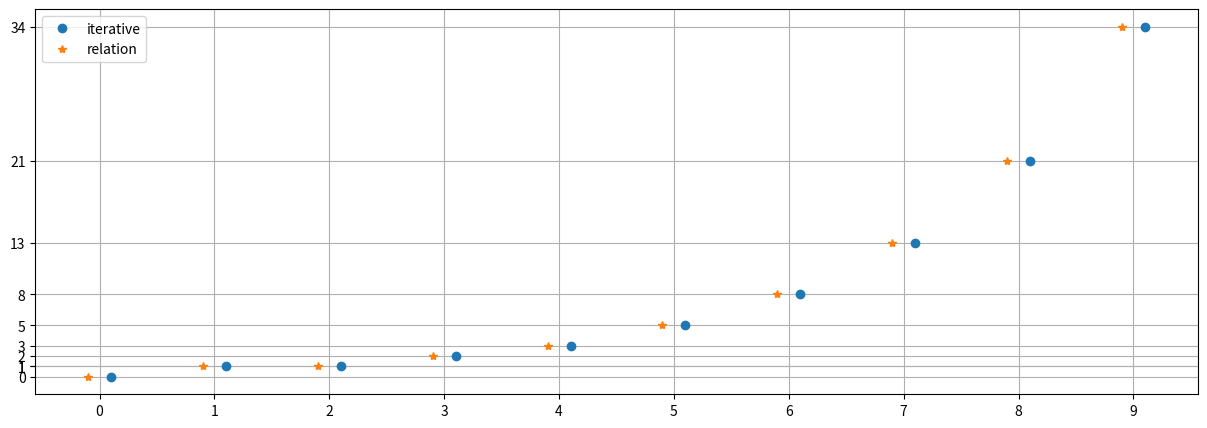

Write the Python code that produced this figure.
#!/usr/bin/env python
# coding: utf-8

# # Lecture 04 - 21 September 2021
# 
# As a starting point, this lecture will provide some examples regarding the inversion of the z-transform:
# 
# ## Examples of z-transform inversion
# 
# ### The delta
# Let's take $x(z)=1$; $ROC=\mathcal{C}$:
# \begin{align*}
#     x[n]=\frac{1}{2\pi i} \oint_{\Gamma um 0}z^{n-1}dz = \delta_{n-1, -1} = \delta_{n,0} = \delta[n]
# \end{align*}
# 
# ### A Rational function
# $X(z)=\frac{z}{z-a}$, $ROC:\{z: |z|<a\}$
# \begin{align*}
#     x[n]=\frac{1}{2\pi i} \oint_{\Gamma um 0} \frac{z}{z-a} z^{n-1}dz = \frac{1}{2\pi i} \oint_{\Gamma um 0} \frac{z^n}{z-a}dz
# \end{align*}  
# As stated by the ROC, $\Gamma$ must be chosen so that it DOES not enclose $a$.
# ![Gamma must be chosen so that it does not enclose a. There are two cases.](images/21-09-21_gamma_example1.jpg)
# 
# At this point there are two subcases to handle depending on the value of n:  
# 1. If $n\geq 0$: there a NO OTHER POLES and the integral is 0
# 2. If $n<0$: there is a pole of order $|n|$ in the origin. By using the lemma proved in the previous lecture and choosing $m=-n$ we have:  
# \begin{align*}
#         x[n]&=\frac{1}{(m-1)!}\left[ \frac{d^{m-1}}{dz^{m-1}} \frac{z^{-m}}{z-a}z^{m} \right]_{z=0} = \frac{1}{(m-1)!}\left[ \frac{d^{m-1}}{dz^{m-1}} \frac{1}{z-a} \right]_{z=0} \\
#         &= \frac{1}{(m-1)!}\left[ (m-1)! (-1)^{m-1} (z-a)^{-m} \right]_{z=0} = -a^{-m} = a^{-n} \text{ with } n<0
# \end{align*}
# 
# So that the final result is, by combining the two cases, $x[n]=-U[-n-1]a^n$.
# 
# ### Same rational function, different ROC
# Let's consider again the same rational function but with a different ROC: $X(z)=\frac{z}{z-a}$, $ROC:\{z: |z|>a\}$. This time there is NO WAY to avoid the pole in $a$. Thanks to the [residue theorem](https://en.wikipedia.org/wiki/Residue_theorem) the contributions from the poles can be separated:
# \begin{align*}
#     x[n] = \frac{1}{2\pi i} \oint_{\Gamma um 0} \frac{z^n}{z-a}dz = -a^n U[-n-1] + \text{ pole in a }
# \end{align*}
# 
# **pole in a** (the order is $m=1$):
# 
# \begin{align*}
#     \frac{1}{(m-1)!}\left[ \frac{d^{m-1}}{dz^{m-1}} \frac{z^{n}}{z-a}(z-a)^{m} \right]_{z=a} = \frac{1}{0!}\left[ \frac{d^{0}}{dz^{0}} \frac{z^{n}}{z-a}(z-a)^{1} \right]_{z=a} = a^n
# \end{align*}
# 
# Summing up: $x[n]=a^{n}(1-U[-n-1]) = U[n]a^n$.
# 
# 
# ### Poisson process
# A [poisson process](https://en.wikipedia.org/wiki/Poisson_point_process) is a process where the probability of an event in an interval $dt$ is given by $dP=\Gamma dt$ and no more than one event can happen in the same time interval. Let's now define $P(n, t)$ as the probability of having $n$ events in an interval $[0, t]$. At time $t=0$ no events can occur and $P(n, t=0)=\delta_{n,0}$.
# 
# ![Poisson process on an interval](images/21-09-21_poisson_process.jpg)
# 
# If one considers a slightly bigger interval $[0, t+dt]$, still with $n$ occurrence, the two probabilities are linked via
# 
# \begin{align*}
#     P(n, t+dt) = P(n,t)(1-\Gamma dt) + P(n-1, t) \Gamma dt
# \end{align*}
# 
# That is, the probability that in $[0, t]$ happend $n-1$ events and the $n-th$ event happend in the interval $[t, t+dt]$ plus the probability that $n$ events already happened in $[0, t]$ and no new event happend in $[t, t+dt]$.  
# Let's write the probability as a difference equation and consider the limit $dt\rightarrow0$:
# 
# \begin{align*}
#     \frac{P(n, t+dt) - P(n, t)}{dt} = \Gamma \left[ P(n-1, t) - p(n, t) \right] \implies \frac{dP(n, t)}{dt} = \Gamma \left[ P(n-1, t) - P(n, t) \right]
# \end{align*}
# 
# By applying the z-transform $\left( \Pi(z,t)=Z\left\{ P(n, t) \right\} \right)$:
# 
# \begin{align*}
#     \Pi(z,t) &= \sum_{n} z^{-n} P(n,t) \implies \frac{d\Pi(z,t)}{dt} = \Gamma \left[ \frac{\Pi(z,t)}{z}-\Pi(z,t) \right] = \Gamma\Pi(z,t) \left( \frac{1}{z}-1\right)\\
#     &\implies \Pi(z,t) = \Pi(z,0)e^{\Gamma(\frac{1}{z}-1)t}
# \end{align*}
# 
# where $\Pi(z,0)$ is given by the condition that no event occurs in the point $t=0$: $\Pi(z,0)=Z(\delta[n])=1$ (initial condition in space).
# 
# It is now necessary to go back to the $n-space$ from the $z-space$. This can be done by Taylor-expanding the exponential:
# 
# \begin{align*}
#     \Pi(z,t) = \Pi(z,0)e^{\Gamma(\frac{1}{z}-1)t} = \sum_{k=0}^{+\infty} \frac{1}{k!}\left(\frac{\Gamma t}{\frac{1}{z}-1}\right)^k = e^{-\Gamma t} \sum_{k=0}^{+\infty} \frac{(\Gamma t)^k}{k!}\left(\frac{-z}{z-1}\right)^k
# \end{align*}
# 
# 
# \begin{align*}
#     P(n,t) &= \frac{1}{2\pi i} \oint_{\Gamma um 0\\ \Gamma\in ROC} \sum_{k=0}^{+\infty} \frac{(-\Gamma t)^k}{k!}\left(\frac{z}{z-1}\right)^k z^{n-1} dz = \frac{1}{2\pi i} \sum_{k=0}^{+\infty} \frac{(-\Gamma t)^k}{k!} \oint_{\Gamma um 0\\ \Gamma\in ROC} \left(\frac{z}{z-1}\right)^k z^{n-1}dz \\
#     &= \sum_{k=0}^{+\infty} \frac{(-\Gamma t)^k}{k!} \frac{1}{(k-1)!} \left[ \frac{d^{k-1}}{dz^{k-1}} \frac{z^{n+k-1}}{(z-1)^k} (z-1)^{k} \right]_{z=1} = \sum_{k=0}^{+\infty} \frac{(-\Gamma t)^k}{k!} = e^{-\Gamma t}
# \end{align*}
# 
# ### Fibonacci sequence
# The Fibonacci frequence is obtained via the following procedure:
# \begin{align*}
#     y[n] &= y[n-1] + y[n-1] + x[n] \\
#     x[n] &= \delta[n]
# \end{align*}
# An analytical form can be obatined via the z-transform:
# \begin{align*}
#     h[n] = h[n-1] + h[n-1] + \delta[n] \implies h(z) &= h(z)\left( \frac{1}{z} + \frac{1}{z^2} +1 \right) \implies h(z) = \frac{z^2}{z^2-z-1} \\
#         &= \frac{1}{\sqrt{5}}\left[ \beta \frac{z}{z-\beta} - \alpha \frac{z}{z-\alpha}\right] \text{ with } \alpha=\frac{1+\sqrt{5}}{2} \quad \beta=\frac{1-\sqrt{5}}{2} \quad \text{ROC:} |z|>\beta \\
# \end{align*}
# 
# By inverting the z-transform:
# \begin{align*}
#     h(n) = \frac{1}{\sqrt{5}} \left[ \beta^{n+1} - \alpha^{n+1} \right] U[n]
# \end{align*}
# 
# Let's now make a small detour and check whether the formula found is correct:

# In[1]:


import matplotlib.pyplot as plt
import numpy as np

def fibonacci_iterative(n:int)->set:
    fibs = np.empty(n);    
    fibs[0] = 0;
    fibs[1] = 1;

    for i in range(2, n):
        fibs[i] = fibs[i-1] + fibs[i-2];
    
    return fibs;


def fibonacci_relation(n:int)->set:
    fibs = np.arange(0, n, 1)    
    alpha = (1-np.sqrt(5))/2
    beta  = (1+np.sqrt(5))/2
    # I should vectorize this...
    for i in range(n):
        fibs[i] = ( beta**(i) - alpha**(i) )/np.sqrt(5)
    
    return fibs

n = 10 # <-- CHANGE THIS, number of points

x = np.arange(0, n, 1)
yi = fibonacci_iterative(n)
yr = fibonacci_relation(n)


fig, ax = plt.subplots(figsize=(15, 5))
plt.plot(x+0.1, yi, lw=0, marker='o', label="iterative")
ax.plot(x-0.1, yr, lw=0, marker='*', label="relation")
ax.set_xticks(x)
ax.set_yticks(yr)
ax.grid()
ax.legend()
#ax.semilogy() # <-- UNCOMMENT THIS, Log scale on y 

print("Values obtained with the relation:\n", yr)
print("\nValues obtained from scratch with the iterative procedure:\n", yi)


# it is possible to notice how the formula correctly reproduces the expected values and, if one sets a semilog scale on y, that it shows the reason for the exponential behaviour at high values of n. For high values of $n$ the formula tends to be of the form
# \begin{align*}
#     \lim_{n\rightarrow \infty} \frac{1}{\sqrt{5}} \left[ \beta^{n+1} - \alpha^{n+1} \right] U[n] \simeq \frac{\beta^{n+1}}{\sqrt{5}}
# \end{align*}
# 
# ## Basic properties of LTI systems in the z-space (domain)
# 
# ### a) Reality
# \begin{align*}
#     \left. \begin{array}{cr}
#         x(z) =\sum_{n} x[n]z^{-n} \\
#         x^*(z) =\sum_{n} x^*[n](z^*)^{-n} \\
#         x^*(z^*) =\sum_{n} x^*[n]z^{-n}
#     \end{array}\right\} \text{ if } x[n]\in \mathcal{R} \implies x^{*}(z^{*})=x(z)
# \end{align*}
# 
# That is, the transfer function of a real system must have an even number of poles symmetric with respect to the real axis.  
# Is the inverse true?
# \begin{align*}
#     \sum_{n} (x^*[n]-x[n])z^{-n}=0 \implies x^*(z^*)-x(z)=0 \iff x^*[n]=x[n]
# \end{align*}
# 
# ### b) BIBO stability
# Assume a BIBO stable sequence (that is $\sum_{n} \left| x[n]\right| < \infty$). In general it is possible to write
# 
# \begin{align*}
#     x(z) = \sum_{n} x[n]z^{-n} \text{ with } z\in \text{ROC}.
# \end{align*}
# 
# If one chooses $\left| z \right| = 1$ then $x(z) = \sum_{n} x[n] < \infty$, therefore, if a system is BIBO stable then the unitary circonference belongs to the ROC ($\Gamma_1 \in \text{ROC}$).
# On the other hand, if the z transform exits it is possible to freely insert $\left|z\right|=1$ (that is $z\in\Gamma_1$) and then the system is BIBO stable, at least on $\Gamma_1$.
# 
# ```{admonition} Theorem
# A system is BIBO stable $\iff \Gamma_1 \in$ ROC.
# ```
# 
# ### c) Causality (with $x[n]\neq \alpha \delta[n]$)
# A system is _CAUSAL_ if and only if $0 \not \in $ ROC while $\infty \subset $ ROC.  
# **proof**  
# $\implies$ as $x(z)=\sum_{n=0}^{\infty} x[n]z^{-n}$ the condition $0\not \in \text{ROC;}$ is necessary to avoid the pole $\left. z^{-n}\right|_{z=0}$. $\infty$ can be seen to be in the ROC by taking the limit.  
# $\impliedby$ it is possible to Laurent expand the transform
# \begin{align*}
#     x(z)=\sum_{k=-\infty}^{0}\frac{a_k}{k!}z^k = \sum_{n=\infty}^{0}\frac{a_{-n}}{(-n)!}z^{-n}=\sum_{n=0}^{\infty}\frac{a_{-n}}{(-n)!}z^{-n}
# \end{align*}
# and obtain the z-transform with $0\not \in$ ROC. Notice how in the last step the commutative property of the sum was exploited.
# 
# 
# ### d) Non Causality (with $x[n]\neq \alpha \delta[n]$)
# A system is _NON CAUSAL_ if and only iff $0\in $ ROC while $\infty \not \subset $ ROC.  
# **proof**  
# $\implies x(z)=\sum_{n=-\infty}^{0} x[n]z^{-n} \implies 0\in \text{ROC;} \quad \infty \not \in \text{ROC}$.  
# $\impliedby$ Taylor expand the z-transform ($x(z)=\sum_{k=0}^{\infty} a_k z^{k}=\sum_{n=-\infty}^{0} x_{-n}z^{-n}$) and evaluate ROC.
# 
# ### e) Both causality and non causality (with $x[n]=\alpha \delta[n]$)
# A system is _both_ causal and not causal if and only if $0\in$ROC and $\infty\subset$ROC.

# In[ ]:




